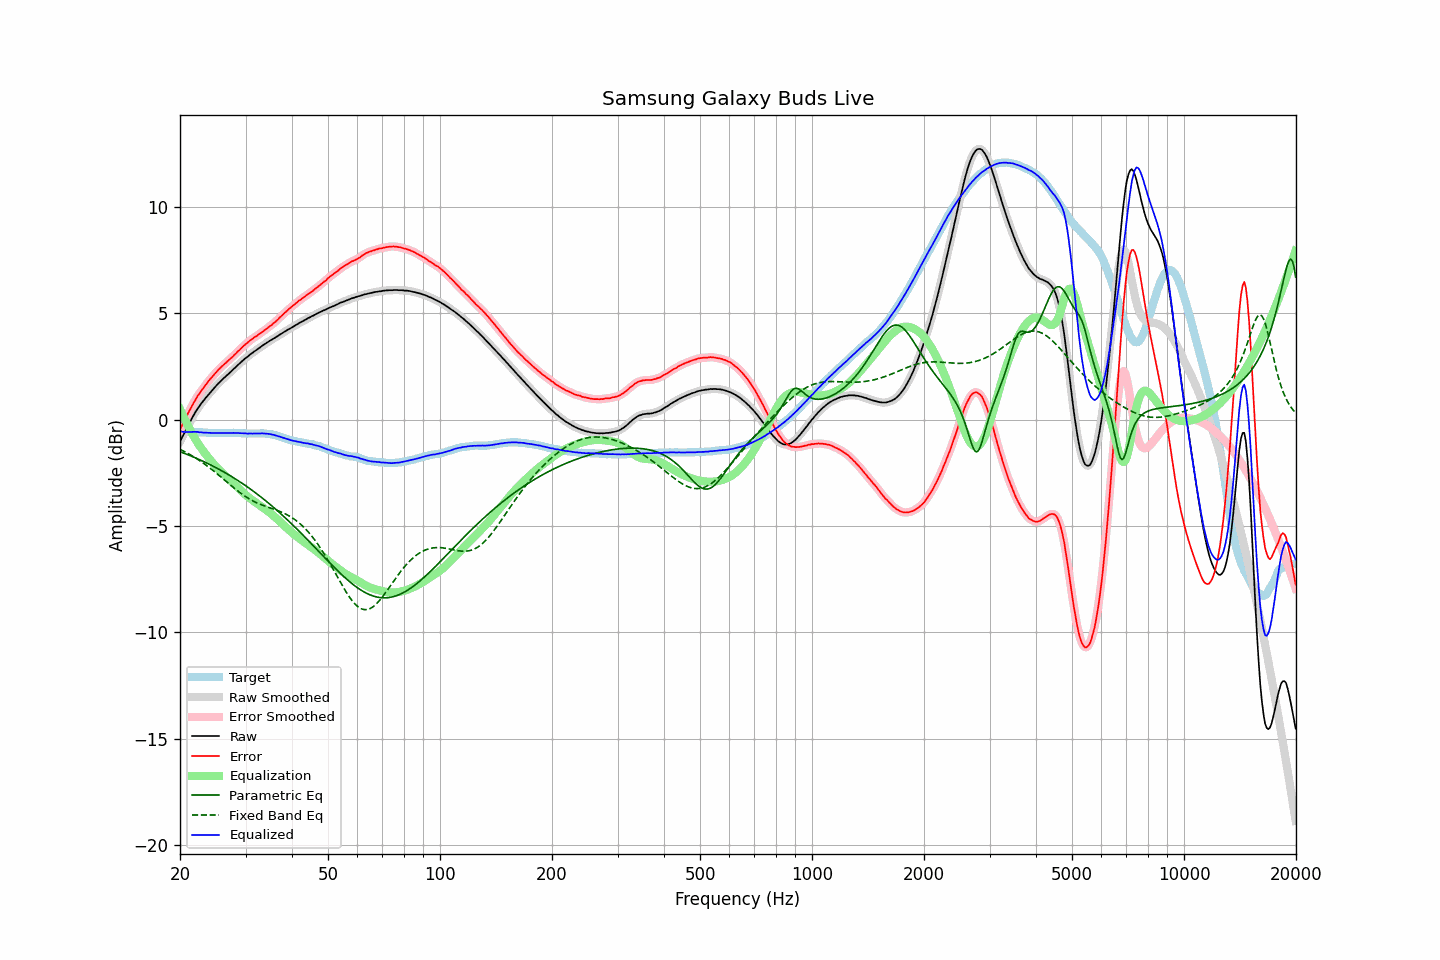

Source data for this figure (header and first rows):
frequency, raw, error, smoothed, error_smoothed, equalization, parametric_eq, fixed_band_eq, equalized_raw, equalized_smoothed, target
20.00, -1.04, -0.47, -1.04, -0.47, 0.48, -1.51, -1.40, -0.56, -0.55, -0.57
20.20, -0.88, -0.31, -0.89, -0.32, 0.32, -1.54, -1.44, -0.56, -0.57, -0.57
20.40, -0.74, -0.17, -0.74, -0.17, 0.16, -1.57, -1.48, -0.58, -0.58, -0.57
20.61, -0.60, -0.02, -0.59, -0.02, 0.01, -1.60, -1.52, -0.59, -0.59, -0.57
20.81, -0.44, 0.14, -0.44, 0.14, -0.15, -1.63, -1.56, -0.59, -0.59, -0.58
21.02, -0.29, 0.29, -0.29, 0.29, -0.29, -1.66, -1.60, -0.59, -0.59, -0.58
21.23, -0.14, 0.44, -0.14, 0.44, -0.44, -1.69, -1.64, -0.58, -0.58, -0.58
21.44, -0.00, 0.57, -0.00, 0.58, -0.58, -1.72, -1.68, -0.58, -0.58, -0.57
21.66, 0.14, 0.72, 0.14, 0.72, -0.72, -1.75, -1.73, -0.58, -0.58, -0.58
21.87, 0.27, 0.85, 0.27, 0.85, -0.85, -1.78, -1.77, -0.58, -0.58, -0.58
22.09, 0.40, 0.99, 0.40, 0.99, -0.98, -1.82, -1.82, -0.58, -0.58, -0.59
22.31, 0.52, 1.11, 0.51, 1.11, -1.10, -1.85, -1.87, -0.58, -0.59, -0.59
22.54, 0.62, 1.22, 0.62, 1.22, -1.22, -1.88, -1.92, -0.60, -0.59, -0.60
22.76, 0.73, 1.33, 0.73, 1.33, -1.33, -1.92, -1.97, -0.60, -0.60, -0.60
22.99, 0.83, 1.43, 0.82, 1.43, -1.43, -1.95, -2.02, -0.61, -0.61, -0.60
23.22, 0.92, 1.53, 0.92, 1.53, -1.54, -1.99, -2.08, -0.62, -0.61, -0.61
23.45, 1.02, 1.63, 1.01, 1.63, -1.63, -2.02, -2.13, -0.62, -0.62, -0.61
23.69, 1.11, 1.73, 1.11, 1.73, -1.73, -2.06, -2.19, -0.62, -0.62, -0.62
23.92, 1.20, 1.83, 1.20, 1.83, -1.82, -2.09, -2.24, -0.62, -0.62, -0.63
24.16, 1.29, 1.92, 1.28, 1.92, -1.92, -2.13, -2.30, -0.63, -0.63, -0.63
24.40, 1.37, 2.00, 1.37, 2.00, -2.01, -2.17, -2.36, -0.64, -0.63, -0.63
24.65, 1.46, 2.09, 1.46, 2.09, -2.09, -2.21, -2.42, -0.64, -0.64, -0.63
24.89, 1.55, 2.18, 1.55, 2.18, -2.18, -2.25, -2.48, -0.63, -0.63, -0.63
25.14, 1.63, 2.26, 1.63, 2.26, -2.26, -2.29, -2.54, -0.63, -0.63, -0.63
25.39, 1.71, 2.35, 1.71, 2.35, -2.34, -2.33, -2.61, -0.63, -0.63, -0.64
25.65, 1.78, 2.42, 1.78, 2.42, -2.42, -2.37, -2.67, -0.64, -0.64, -0.64
25.91, 1.86, 2.50, 1.85, 2.49, -2.49, -2.41, -2.73, -0.63, -0.64, -0.64
26.16, 1.93, 2.56, 1.93, 2.56, -2.56, -2.45, -2.80, -0.63, -0.64, -0.63
26.43, 2.00, 2.63, 2.00, 2.63, -2.63, -2.50, -2.86, -0.63, -0.63, -0.63
26.69, 2.07, 2.70, 2.07, 2.70, -2.70, -2.54, -2.93, -0.63, -0.63, -0.63
26.96, 2.14, 2.77, 2.14, 2.77, -2.77, -2.59, -2.99, -0.63, -0.63, -0.63
27.23, 2.21, 2.84, 2.20, 2.83, -2.84, -2.63, -3.05, -0.63, -0.63, -0.63
27.50, 2.27, 2.90, 2.27, 2.90, -2.91, -2.68, -3.12, -0.64, -0.63, -0.63
27.77, 2.35, 2.97, 2.34, 2.97, -2.98, -2.72, -3.18, -0.63, -0.63, -0.62
28.05, 2.42, 3.05, 2.42, 3.05, -3.05, -2.77, -3.24, -0.63, -0.63, -0.63
28.33, 2.49, 3.12, 2.49, 3.12, -3.12, -2.82, -3.30, -0.63, -0.63, -0.63
28.62, 2.57, 3.21, 2.56, 3.20, -3.20, -2.87, -3.36, -0.63, -0.63, -0.64
28.90, 2.63, 3.26, 2.63, 3.27, -3.27, -2.91, -3.42, -0.64, -0.64, -0.63
29.19, 2.70, 3.34, 2.70, 3.34, -3.34, -2.96, -3.47, -0.64, -0.64, -0.64
29.48, 2.77, 3.42, 2.77, 3.41, -3.41, -3.02, -3.53, -0.64, -0.64, -0.65
29.78, 2.84, 3.49, 2.83, 3.48, -3.48, -3.07, -3.58, -0.65, -0.65, -0.65
30.08, 2.90, 3.55, 2.89, 3.55, -3.55, -3.12, -3.63, -0.65, -0.65, -0.65
30.38, 2.95, 3.61, 2.96, 3.61, -3.61, -3.17, -3.68, -0.67, -0.66, -0.66
30.68, 3.02, 3.68, 3.01, 3.67, -3.67, -3.22, -3.73, -0.66, -0.66, -0.66
30.99, 3.08, 3.74, 3.07, 3.74, -3.73, -3.28, -3.77, -0.66, -0.66, -0.66
31.30, 3.13, 3.79, 3.13, 3.79, -3.79, -3.33, -3.81, -0.66, -0.66, -0.66
31.61, 3.19, 3.85, 3.18, 3.84, -3.84, -3.39, -3.85, -0.66, -0.66, -0.66
31.93, 3.24, 3.90, 3.24, 3.90, -3.90, -3.45, -3.89, -0.66, -0.66, -0.66
32.24, 3.29, 3.94, 3.29, 3.95, -3.95, -3.50, -3.92, -0.66, -0.66, -0.65
32.57, 3.35, 4.01, 3.34, 4.00, -4.00, -3.56, -3.96, -0.66, -0.66, -0.66
32.89, 3.40, 4.05, 3.40, 4.05, -4.05, -3.62, -3.99, -0.66, -0.65, -0.65
33.22, 3.46, 4.11, 3.46, 4.11, -4.11, -3.68, -4.02, -0.65, -0.65, -0.65
33.55, 3.51, 4.16, 3.51, 4.16, -4.16, -3.74, -4.05, -0.65, -0.65, -0.65
33.89, 3.56, 4.22, 3.56, 4.22, -4.22, -3.80, -4.07, -0.66, -0.66, -0.66
34.23, 3.61, 4.28, 3.61, 4.28, -4.27, -3.86, -4.10, -0.67, -0.66, -0.67
34.57, 3.66, 4.33, 3.66, 4.33, -4.33, -3.92, -4.13, -0.67, -0.67, -0.67
34.92, 3.71, 4.40, 3.70, 4.39, -4.39, -3.99, -4.15, -0.68, -0.68, -0.69
35.27, 3.75, 4.44, 3.75, 4.45, -4.45, -4.05, -4.18, -0.70, -0.70, -0.69
35.62, 3.80, 4.52, 3.80, 4.51, -4.51, -4.12, -4.20, -0.72, -0.72, -0.72
35.97, 3.84, 4.57, 3.84, 4.57, -4.58, -4.18, -4.23, -0.74, -0.74, -0.73
... 635 more rows
